Labelled photos from "dataset", an image-classification folder in JuuuuuJu/EECampEdu. The possible labels are: down gesture, left gesture, null no gesture, palm gesture, right gesture, rock gesture, stone gesture, thumb gesture.

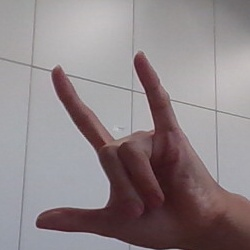
Label: rock gesture

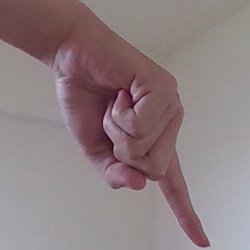
Label: down gesture

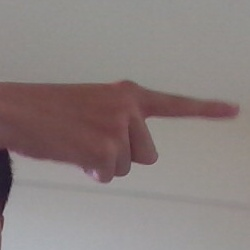
Label: right gesture

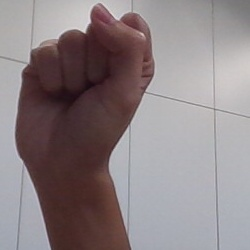
Label: stone gesture

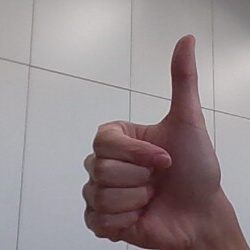
Label: thumb gesture

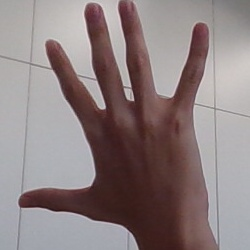
Label: palm gesture
